Labelled photos from "Dataset", an image-classification folder in ahmdfauzrl/Klasifikasi-Jenis-Beras. The possible labels are: IR64 rice medium quality, IR64 rice not feasible, IR64 rice premium quality, Pandan Wangi rice medium quality, Pandan Wangi rice not feasible, Pandan Wangi rice premium quality, Rojolele rice medium quality, Rojolele rice not feasible, Rojolele rice premium quality.

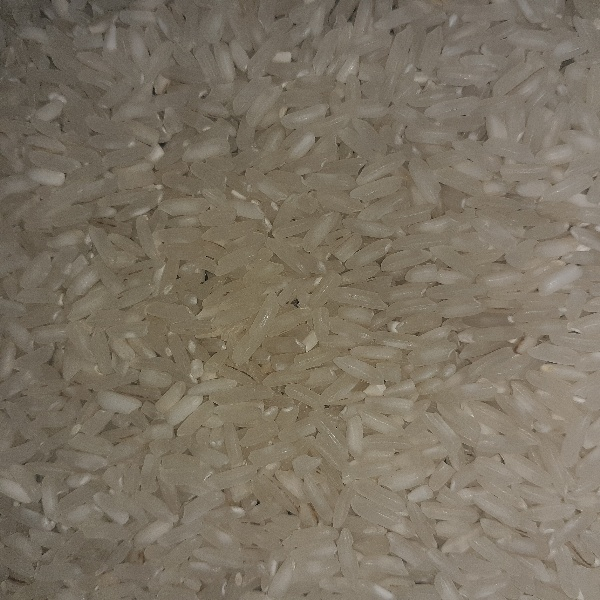
Label: Rojolele rice premium quality

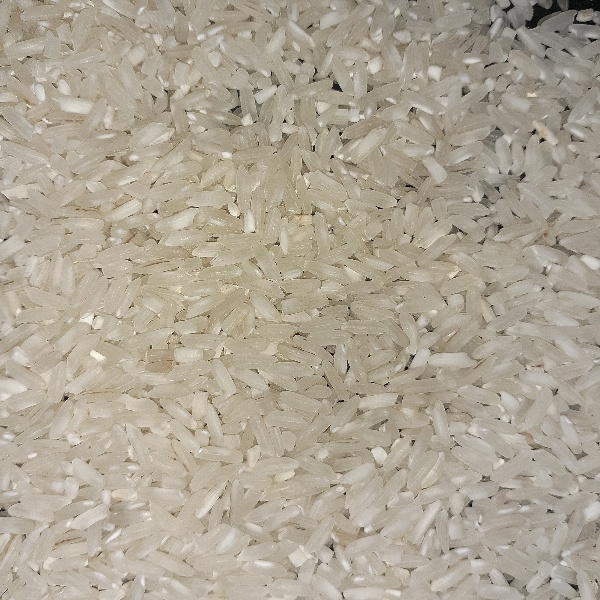
Label: IR64 rice premium quality

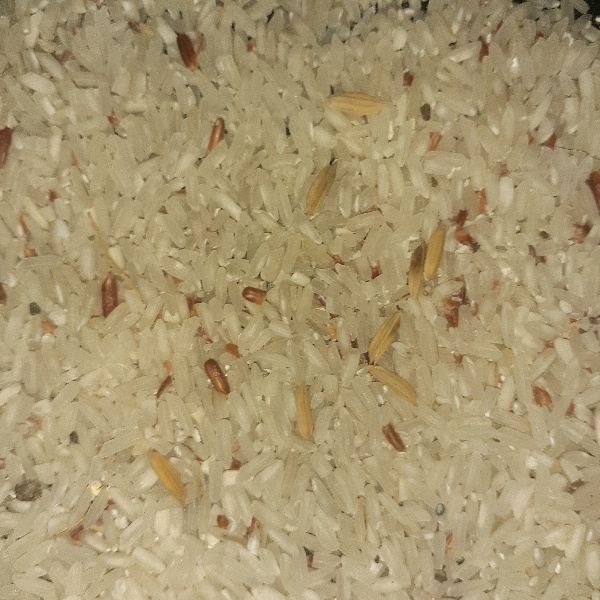
Label: Rojolele rice medium quality

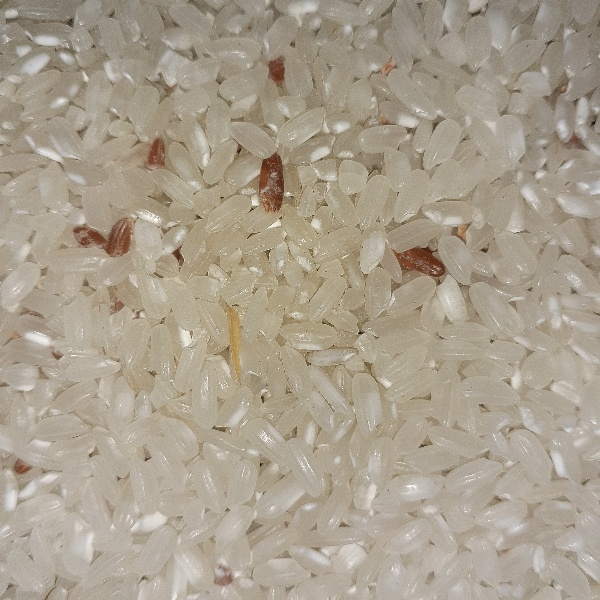
Label: Pandan Wangi rice medium quality

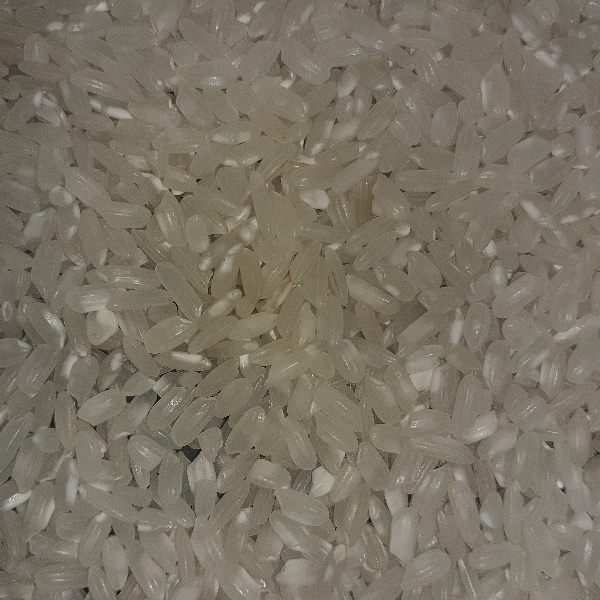
Label: Pandan Wangi rice premium quality

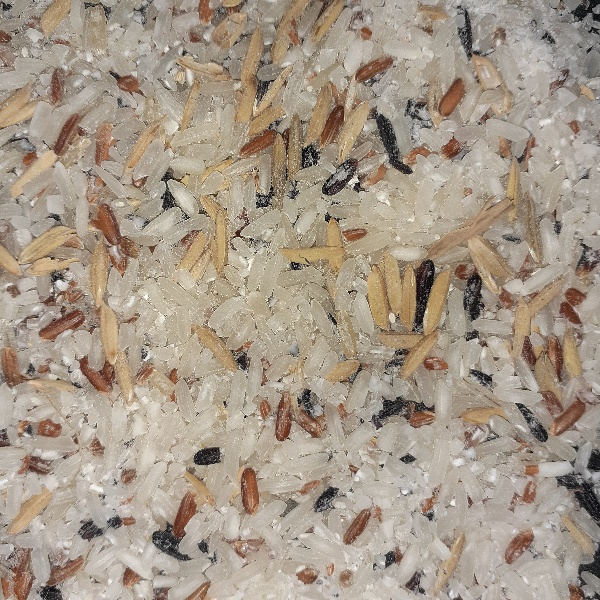
Label: Rojolele rice not feasible
